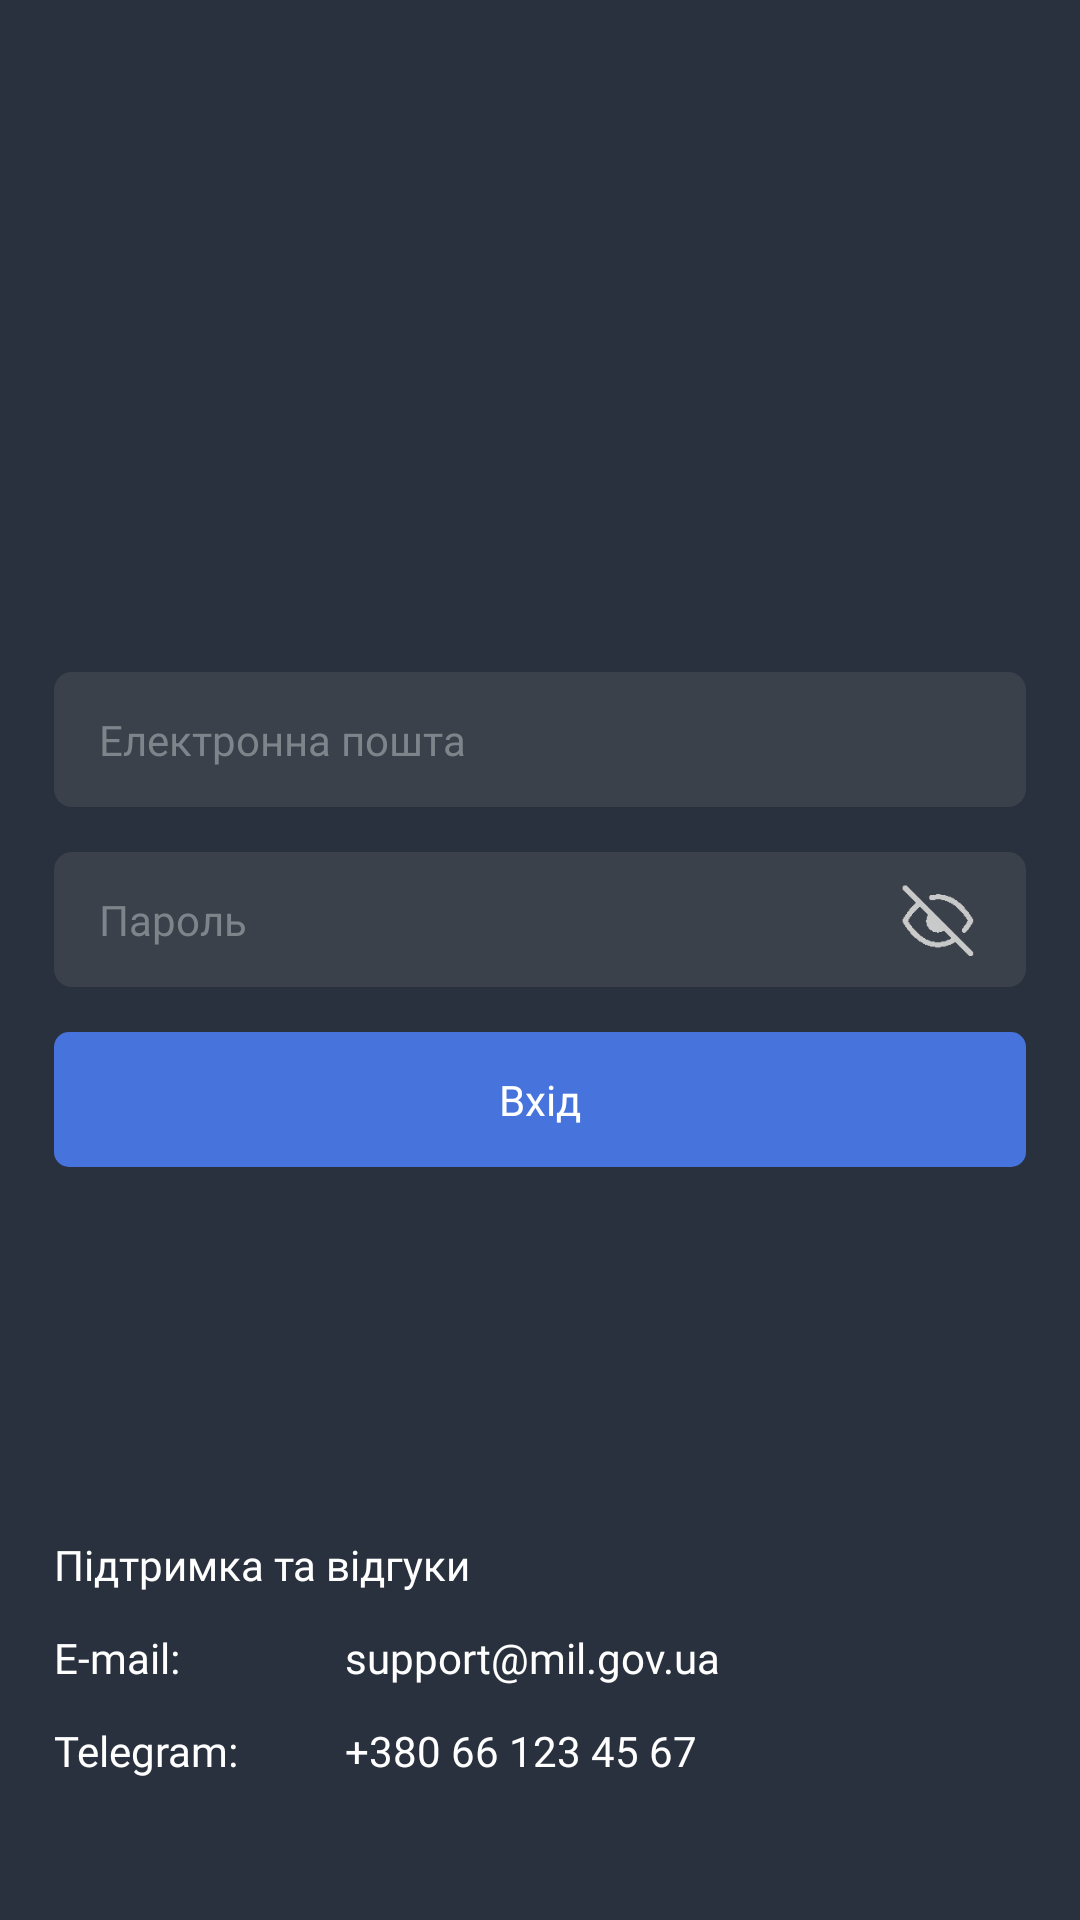

Reconstruct the res/layout file that produces this screen, plus the resources it refers to.
<!-- AndroidManifest.xml: activity theme Base.Theme -->
<!-- res/layout/activity_login.xml -->
<?xml version="1.0" encoding="utf-8"?>

<androidx.constraintlayout.widget.ConstraintLayout xmlns:android="http://schemas.android.com/apk/res/android"
    xmlns:app="http://schemas.android.com/apk/res-auto"
    android:layout_width="match_parent"
    android:layout_height="match_parent"
    android:background="@color/dark_gray">

    <ImageView
        android:id="@+id/logo"
        android:layout_width="wrap_content"
        android:layout_height="0dp"
        android:layout_marginBottom="40dp"
        android:scaleType="centerInside"
        android:background="@null"
        android:src="@drawable/img_logo"
        app:layout_constraintHeight_percent="0.13"
        app:layout_constraintBottom_toTopOf="@id/gl_hor_main"
        app:layout_constraintStart_toStartOf="@id/gl_ver_start"
        app:layout_constraintEnd_toEndOf="@id/gl_ver_end" />

    <EditText
        android:id="@+id/username"
        android:layout_width="0dp"
        android:layout_height="45dp"
        android:paddingHorizontal="15dp"
        android:inputType="textEmailAddress"
        android:hint="@string/login_email"
        android:textSize="14sp"
        android:textColor="@color/white"
        android:textColorHint="@color/light_gray"
        android:background="@drawable/bg_edit_text"
        android:fontFamily="@font/e_ukraine_regular"
        android:textCursorDrawable="@drawable/bg_cursor"
        app:layout_constraintTop_toBottomOf="@id/gl_hor_main"
        app:layout_constraintStart_toStartOf="@id/gl_ver_start"
        app:layout_constraintEnd_toEndOf="@id/gl_ver_end" />

    <EditText
        android:id="@+id/password"
        android:layout_width="0dp"
        android:layout_height="45dp"
        android:layout_marginTop="15dp"
        android:paddingHorizontal="15dp"
        android:inputType="textPassword"
        android:hint="@string/login_password"
        android:textSize="14sp"
        android:textColor="@color/white"
        android:textColorHint="@color/light_gray"
        android:background="@drawable/bg_edit_text"
        android:fontFamily="@font/e_ukraine_regular"
        android:textCursorDrawable="@drawable/bg_cursor"
        app:layout_constraintTop_toBottomOf="@id/username"
        app:layout_constraintStart_toStartOf="@id/gl_ver_start"
        app:layout_constraintEnd_toEndOf="@id/gl_ver_end" />

    <ImageView
        android:id="@+id/password_toggle"
        android:layout_width="45dp"
        android:layout_height="45dp"
        android:layout_marginEnd="6dp"
        android:clickable="true"
        android:focusable="true"
        android:src="@drawable/img_unvisible_password"
        android:padding="5dp"
        app:layout_constraintTop_toTopOf="@id/password"
        app:layout_constraintBottom_toBottomOf="@id/password"
        app:layout_constraintEnd_toEndOf="@id/password" />

    <androidx.appcompat.widget.AppCompatButton
        android:id="@+id/login"
        android:layout_width="0dp"
        android:layout_height="45dp"
        android:layout_marginTop="15dp"
        android:background="@drawable/frame_blue"
        android:text="@string/login_button"
        android:textAllCaps="false"
        android:textColor="@color/white"
        android:textSize="14sp"
        android:fontFamily="@font/e_ukraine_regular"
        android:gravity="center"
        android:stateListAnimator="@null"
        app:layout_constraintTop_toBottomOf="@id/password"
        app:layout_constraintStart_toStartOf="@id/gl_ver_start"
        app:layout_constraintEnd_toEndOf="@id/gl_ver_end" />

    <TextView
        android:id="@+id/error"
        android:layout_width="0dp"
        android:layout_height="wrap_content"
        android:layout_marginTop="6dp"
        android:text="null"
        android:textSize="10sp"
        android:textColor="@color/light_red"
        android:fontFamily="@font/e_ukraine_thin"
        android:gravity="center"
        android:visibility="invisible"
        app:layout_constraintTop_toBottomOf="@id/login"
        app:layout_constraintStart_toStartOf="@id/gl_ver_start"
        app:layout_constraintEnd_toEndOf="@id/gl_ver_end" />

    <LinearLayout
        android:id="@+id/llSupport"
        android:layout_width="0dp"
        android:layout_height="wrap_content"
        android:orientation="vertical"
        app:layout_constraintEnd_toEndOf="@id/gl_ver_end"
        app:layout_constraintStart_toStartOf="@id/gl_ver_start"
        app:layout_constraintTop_toTopOf="@+id/gl_hor_support">

        <TextView
            android:layout_width="match_parent"
            android:layout_height="wrap_content"
            android:fontFamily="@font/e_ukraine_regular"
            android:gravity="start"
            android:text="@string/login_support"
            android:textColor="@color/white"
            android:textSize="14sp" />

        <LinearLayout
            android:layout_width="match_parent"
            android:layout_height="wrap_content"
            android:layout_marginTop="12dp"
            android:orientation="horizontal">

            <TextView
                android:layout_width="0dp"
                android:layout_height="wrap_content"
                android:layout_weight="0.3"
                android:fontFamily="@font/e_ukraine_regular"
                android:text="E-mail:"
                android:textColor="@color/white"
                android:textSize="14sp" />

            <TextView
                android:layout_width="0dp"
                android:layout_height="wrap_content"
                android:layout_weight="0.7"
                android:fontFamily="@font/e_ukraine_regular"
                android:text="support@mil.gov.ua"
                android:textColor="@color/white"
                android:textSize="14sp" />
        </LinearLayout>

        <LinearLayout
            android:layout_width="match_parent"
            android:layout_height="wrap_content"
            android:layout_marginTop="12dp"
            android:orientation="horizontal">

            <TextView
                android:layout_width="0dp"
                android:layout_height="wrap_content"
                android:layout_weight="0.3"
                android:fontFamily="@font/e_ukraine_regular"
                android:text="Telegram:"
                android:textColor="@color/white"
                android:textSize="14sp" />

            <TextView
                android:layout_width="0dp"
                android:layout_height="wrap_content"
                android:layout_weight="0.7"
                android:fontFamily="@font/e_ukraine_regular"
                android:text="+380 66 123 45 67"
                android:textColor="@color/white"
                android:textSize="14sp" />
        </LinearLayout>
    </LinearLayout>

    <androidx.constraintlayout.widget.Guideline
        android:id="@+id/gl_hor_main"
        android:layout_width="wrap_content"
        android:layout_height="wrap_content"
        android:orientation="horizontal"
        app:layout_constraintGuide_percent="0.35" />

    <androidx.constraintlayout.widget.Guideline
        android:id="@+id/gl_hor_support"
        android:layout_width="wrap_content"
        android:layout_height="wrap_content"
        android:orientation="horizontal"
        app:layout_constraintGuide_percent="0.8" />

    <androidx.constraintlayout.widget.Guideline
        android:id="@+id/gl_ver_start"
        android:layout_width="wrap_content"
        android:layout_height="wrap_content"
        android:orientation="vertical"
        app:layout_constraintGuide_percent="0.05" />

    <androidx.constraintlayout.widget.Guideline
        android:id="@+id/gl_ver_end"
        android:layout_width="wrap_content"
        android:layout_height="wrap_content"
        android:orientation="vertical"
        app:layout_constraintGuide_percent="0.95" />
</androidx.constraintlayout.widget.ConstraintLayout>
<!-- resources referenced by this layout -->
<resources>
  <color name="dark_gray">#29313e</color>
  <color name="light_gray">#7f848a</color>
  <color name="light_red">#FF6363</color>
  <color name="white">#FFFFFF</color>
  <!-- drawable bg_cursor (drawable) -->
  <?xml version="1.0" encoding="utf-8"?>
  
  <shape xmlns:android="http://schemas.android.com/apk/res/android">
      <size android:width="2dp"/>
      <solid android:color="@color/blue"/>
  </shape>
  <!-- drawable bg_edit_text (drawable) -->
  <?xml version="1.0" encoding="utf-8"?>
  
  <shape xmlns:android="http://schemas.android.com/apk/res/android"
      android:shape="rectangle">
  
      <solid android:color="@color/gray" />
      <corners android:radius="6dp"/>
  
      <stroke
          android:width="0dp"
          android:color="@color/light_red"/>
  </shape>
  <!-- drawable frame_blue (drawable) -->
  <?xml version="1.0" encoding="utf-8"?>
  
  <shape xmlns:android="http://schemas.android.com/apk/res/android">
      <corners android:radius="5dp"/>
      <solid android:color="@color/blue"/>
  </shape>
  <!-- drawable img_unvisible_password: webp bitmap (drawable, 650 bytes) -->
  <string name="login_button">Вхід</string>
  <string name="login_email">Електронна пошта</string>
  <string name="login_password">Пароль</string>
  <string name="login_support">Підтримка та відгуки</string>
  <style name="Base.Theme" parent="Theme.Material3.DayNight.NoActionBar">
          <item name="android:statusBarColor">@android:color/transparent</item>
          <item name="android:navigationBarColor">@android:color/transparent</item>
          <item name="android:colorBackground">@color/dark_gray</item>
  
          <item name="android:textSelectHandle">@drawable/bg_handle</item>
          <item name="android:textSelectHandleLeft">@drawable/bg_handle</item>
          <item name="android:textSelectHandleRight">@drawable/bg_handle</item>
      </style>
  <color name="blue">#4773dc</color>
  <color name="gray">#FF3a414b</color>
  <!-- drawable bg_handle (drawable) -->
  <?xml version="1.0" encoding="utf-8"?>
  
  <shape xmlns:android="http://schemas.android.com/apk/res/android"
      android:shape="oval">
      <size android:width="15dp" android:height="15dp"/>
      <solid android:color="@color/blue"/>
  </shape>
</resources>
